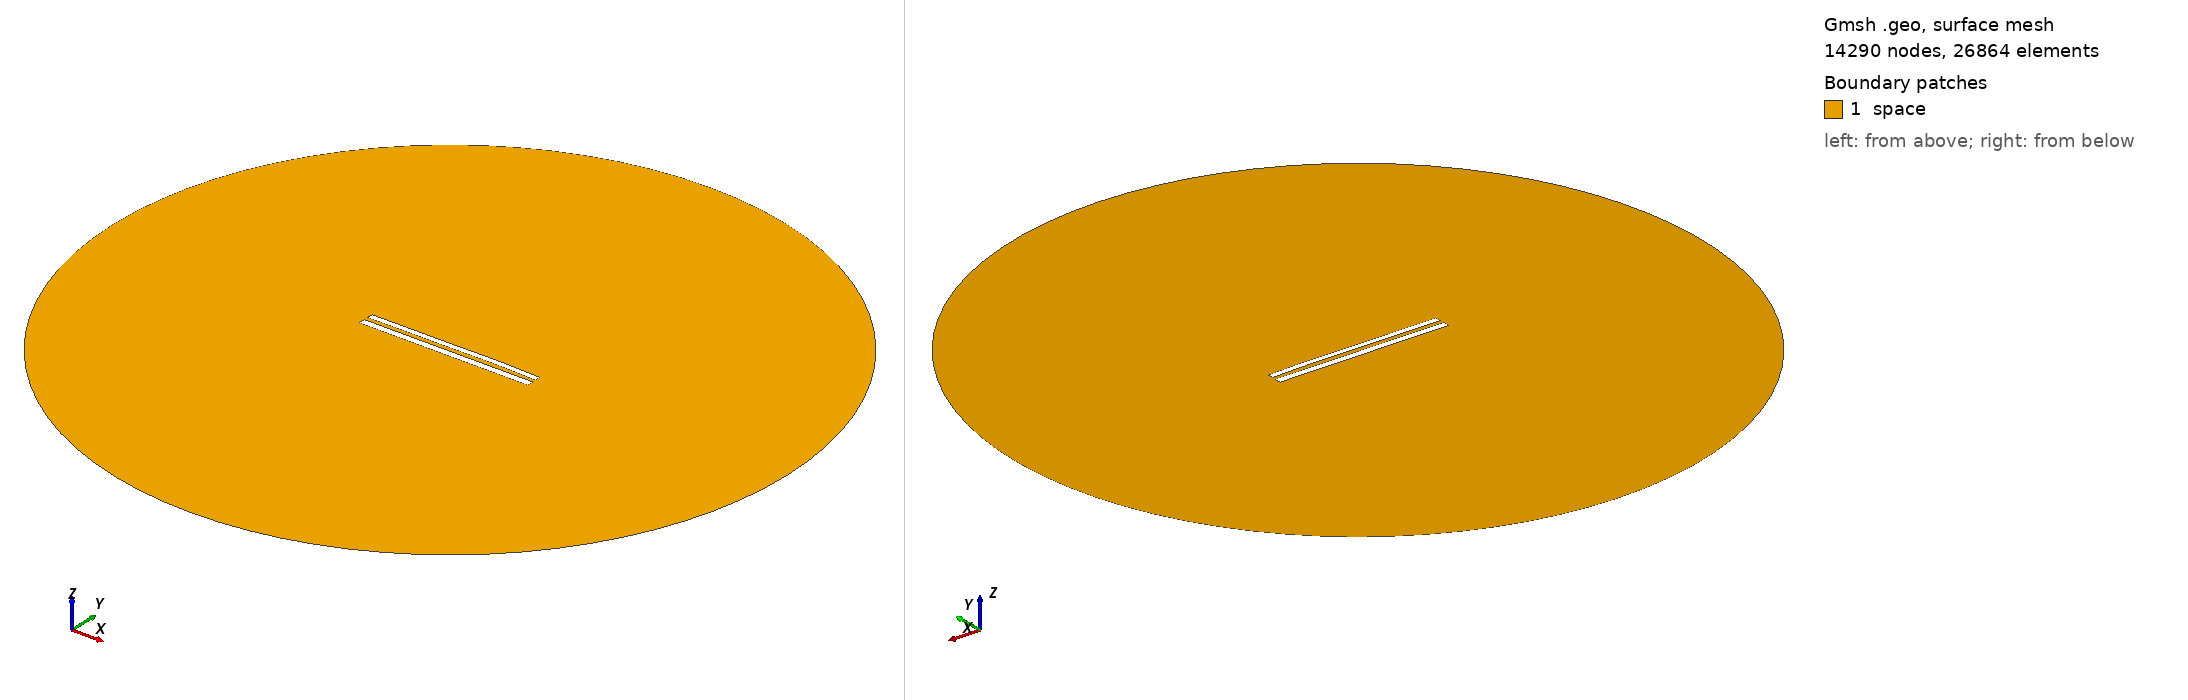

Gmsh geometry script, surface-meshed: 14290 nodes, 26864 surface elements. Boundary patches (legend numbers): 1 space. Left view from above one corner, right view from below the opposite corner. Legend entries are the model's physical surfaces. The drawing asked Gmsh for element sizes between 1% and 20% of the model's largest extent; the script's own settings can give other sizes.

=== 9234.geo (drawn) ===
//---------------------------------------
// Geometry kernel
//---------------------------------------

SetFactory("OpenCASCADE");



//---------------------------------------
// Parameters of the geometry
//---------------------------------------

// Overetch of the upper plate
overetch = 0.25;

// Distance between the plates
distance = 2.5;

// Discretization over the x axis (for the deformation)
nx = 50; 

// Length of the plate
L = 100 - overetch; 

// Number of modes
n = 4; 

// 1st mode coefficient
coeff(1) = 0.07499999999999998;
beta(1) = 0.596864 * 3.1415926535 / L;

// 2nd mode coefficient
coeff(2) = 0.15;
beta(2) = 1.49418 * 3.1415926535 / L;

// 3rd mode coefficient
coeff(3) = -0.075;
beta(3) = 2.50025 * 3.1415926535 / L;

// 4th mode coefficient
coeff(4) = 0.07499999999999998;
beta(4) = 3.49999 * 3.1415926535 / L;



//---------------------------------------
// Upper plate (deformed rectangle)
//---------------------------------------

// Coordiantes of the upper plate
xmin = -50;
xmax = 50 - overetch;

// Height of the upper plate
yheight = 4 - 2 * overetch;

// Indexes of the points
UpperID[] = {};
LowerID[] = {};
LeftID[] = {};
RightID[] = {};

// Point index
p = 1;

// Horizontal edges
For i In {1:nx}
    x = xmin + (i-1)*(xmax - xmin)/(nx-1);

    y_bottom = distance / 2 + overetch;
    For j In {1:n}
        C = (Cosh(beta(j)*L) + Cos(beta(j)*L)) / (Sinh(beta(j)*L) + Sin(beta(j)*L));
        y_bottom  = y_bottom + coeff(j) * (Cosh(beta(j)*(x+50)) - Cos(beta(j)*(x+50)) - C * (Sinh(beta(j)*(x+50)) - Sin(beta(j)*(x+50))));
    EndFor

    y_top = y_bottom + yheight;

    Point(p) = {x, y_top, 0, 1.0};
    UpperID[i] = p;
    p = p + 1;

    Point(p) = {x, y_bottom, 0, 1.0};
    LowerID[i] = p;
    p = p + 1;
EndFor

// Create point lists
UpperPts[] = {}; LowerPts[] = {};
For i In {1:nx}
  UpperPts[] += {UpperID[i]};
  LowerPts[] += {LowerID[i]};
EndFor

// Build splines
Spline(1) = {UpperPts[]};
Spline(2) = {LowerPts[]};
Line(3) = {LowerPts[nx-1], UpperPts[nx-1]};
Line(4) = {LowerPts[0], UpperPts[0]};

// Build the plane surface
Curve Loop(1) = {2, 3, -1, -4};
Plane Surface(1) = {1};



//---------------------------------------
// Lower plate (rectangle)
//---------------------------------------

// Vertices
Point(1001) = {-50, -1, 0, 1.0};
Point(1002) = { 50, -1, 0, 1.0};
Point(1003) = { 50,  -5, 0, 1.0};
Point(1004) = {-50,  -5, 0, 1.0};

// Edges
Line(5) = {1001, 1002};
Line(6) = {1002, 1003};
Line(7) = {1003, 1004};
Line(8) = {1004, 1001};

// Plane surface
Line Loop(2) = {5, 6, 7, 8};
Plane Surface(2) = {2}; 



//---------------------------------------
// Outer (fictious) boundary
//---------------------------------------

// Points
Point(1005) = {0, 0, 0};       // Center
Point(1006) = {200, 0, 0};     // Start point
Point(1007) = {0, 200, 0};     // 90 degrees
Point(1008) = {-200, 0, 0};    // 180 degrees
Point(1009) = {0, -200, 0};    // 270 degrees

// Circle arcs (each needs start, center, end)
Circle(9) = {1006, 1005, 1007};
Circle(10) = {1007, 1005, 1008};
Circle(11) = {1008, 1005, 1009};
Circle(12) = {1009, 1005, 1006};

// Plane surface for the entire domain
Curve Loop(3) = {9, 10, 11, 12};
Surface(3) = {3};

// Subtract the plates from the whole domain to obtain the actual domain where we want to solve the equations
BooleanDifference{ Surface{3}; Delete; }{ Surface{1}; Surface{2}; Delete; }




//---------------------------------------
// Transfinite Lines/Curves
//---------------------------------------

// Set the number of points on the boundaries
r = 7;

// Plates
Transfinite Curve {1, 2} = 50*r Using Progression 1;
Transfinite Curve {3, 4} = 2*r Using Progression 1;
Transfinite Line {5, 7} = 50*r Using Progression 1;
Transfinite Line {6, 8} = 2*r Using Progression 1;

// Outer boundary
Transfinite Line {9, 10, 11, 12} = 20 Using Progression 1;



//---------------------------------------
// Physical groups
//---------------------------------------                

// Physical curves (boundaries)
Physical Line("force_segment", 10) = {2};
Physical Line("upper_plate", 11) = {1, 3, 4};
Physical Line("lower_plate", 12) = {5, 6, 7, 8};
Physical Line("boundary", 20) = {9, 10, 11, 12};

// Physical Surfaces
Physical Surface("space", 30) = {3};



//---------------------------------------
// 6. Generate the Mesh
//---------------------------------------

// 2D mesh generation
Mesh 2;
